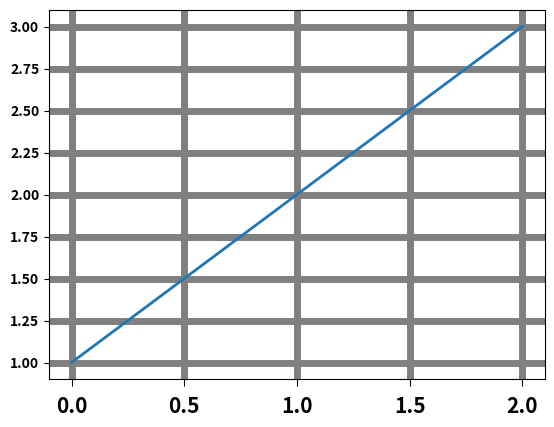

The matplotlib source for this figure:
import matplotlib.pyplot as plt

plt.rcParams.update({
    "font.weight": "bold",
    "xtick.major.size": 5,
    "xtick.major.pad": 7,
    "xtick.labelsize": 15,
    "grid.color": "0.5",
    "grid.linestyle": "-",
    "grid.linewidth": 5,
    "lines.linewidth": 2,
    "lines.color": "g",
})
plt.subplot(111)
plt.plot([1, 2, 3])
plt.grid(True)
plt.show()
